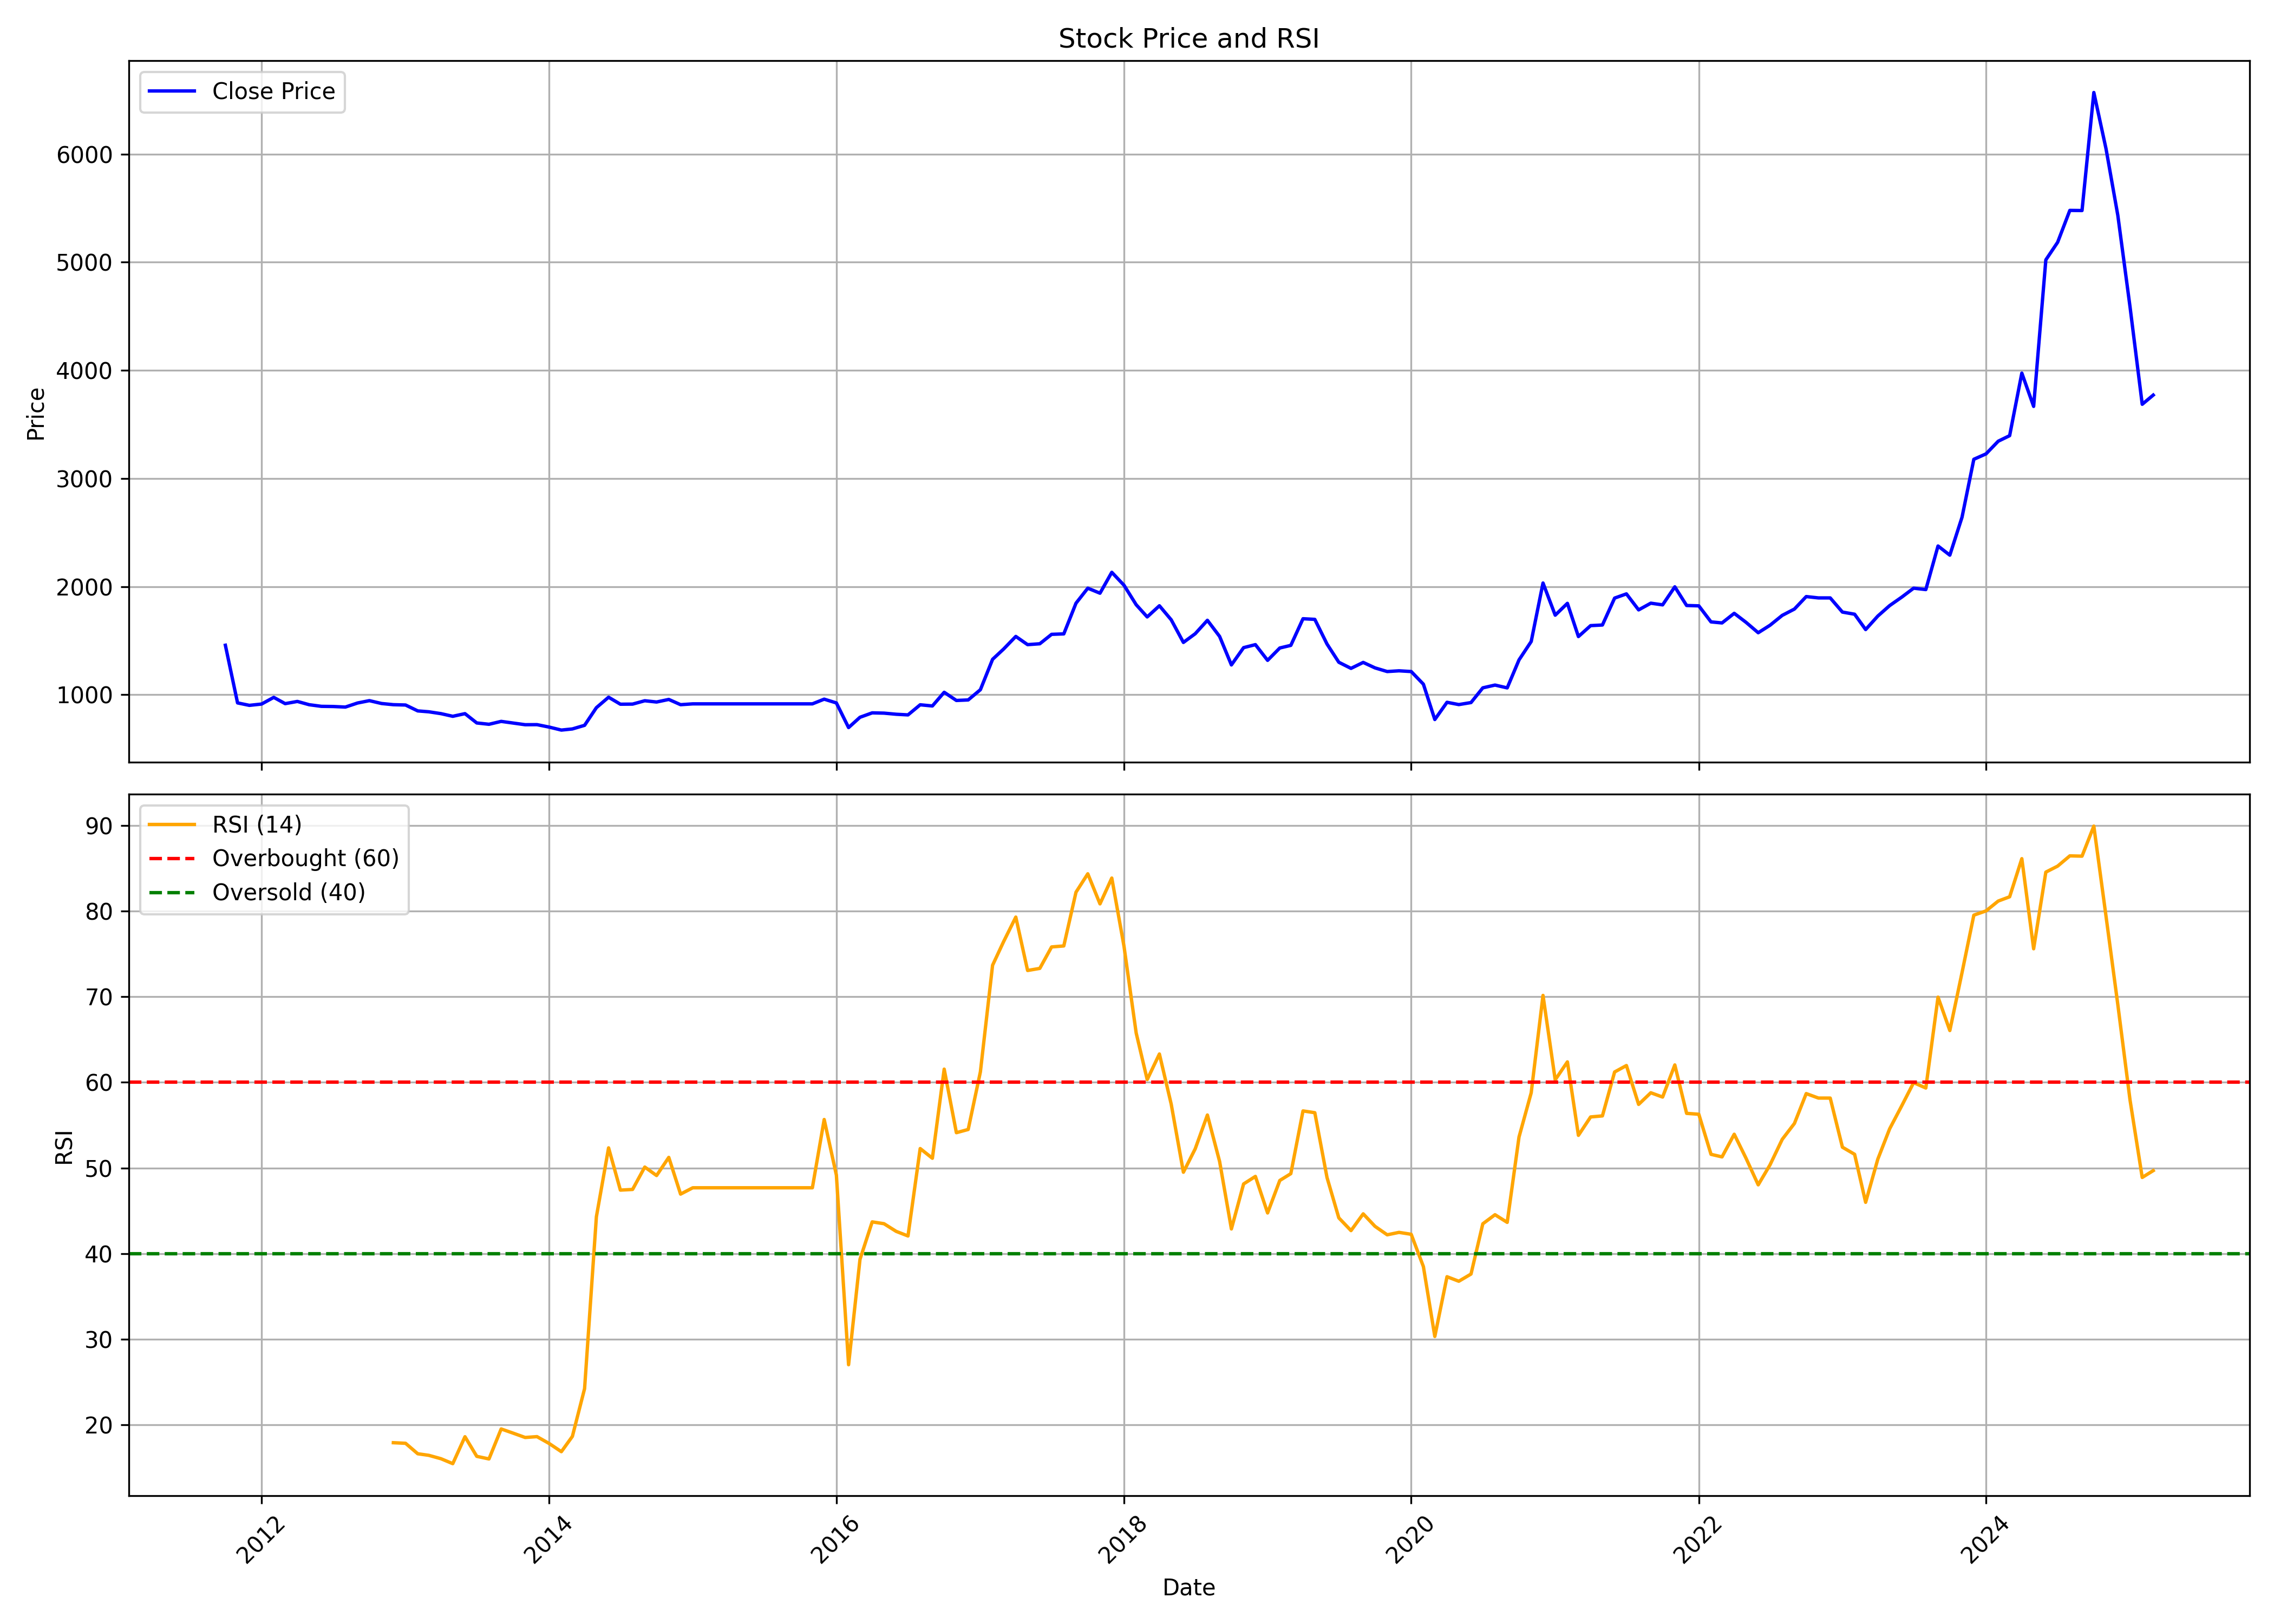

The file beside this chart, header and first rows:
, date, symbol, open, high, low, close, volume, rsi
0, 2011-10-01, PILANIINVS, 1155, 1583, 1155, 1457, 28564, 
1, 2011-11-01, PILANIINVS, 1529, 1529, 912.8, 923.5, 13376, 
2, 2011-12-01, PILANIINVS, 937.8, 1006, 862, 900.8, 7255, 
3, 2012-01-01, PILANIINVS, 877.8, 948.5, 876.6, 912.8, 4892, 
4, 2012-02-01, PILANIINVS, 911.6, 1185, 908.6, 974.6, 11837, 
5, 2012-03-01, PILANIINVS, 931.3, 1004, 898.9, 916.6, 2481, 
6, 2012-04-01, PILANIINVS, 924.9, 996.2, 886.2, 937, 5658, 
7, 2012-05-01, PILANIINVS, 937, 961.2, 862.1, 906.8, 6062, 
8, 2012-06-01, PILANIINVS, 865.7, 924.3, 859, 891.7, 5170, 
9, 2012-07-01, PILANIINVS, 894.6, 923.1, 852.4, 890.2, 5102, 
10, 2012-08-01, PILANIINVS, 876.6, 906.8, 858.5, 884.9, 10318, 
11, 2012-09-01, PILANIINVS, 894.8, 934.8, 879.4, 922.5, 4091, 
12, 2012-10-01, PILANIINVS, 937.9, 1033, 934.8, 944.3, 5579, 
13, 2012-11-01, PILANIINVS, 947.1, 968.6, 904, 917.9, 4596, 
14, 2012-12-01, PILANIINVS, 916.3, 951.7, 877.9, 907, 6864, 17.93
15, 2013-01-01, PILANIINVS, 916.3, 937.9, 877, 903.9, 5477, 17.86
16, 2013-02-01, PILANIINVS, 912.3, 912.6, 824.1, 849.4, 2623, 16.64
17, 2013-03-01, PILANIINVS, 826.2, 861, 807.5, 841.2, 5579, 16.46
18, 2013-04-01, PILANIINVS, 841.2, 847.7, 799.5, 824.1, 3884, 16.06
19, 2013-05-01, PILANIINVS, 824.1, 824.1, 789, 799.5, 1330, 15.48
20, 2013-06-01, PILANIINVS, 799.5, 824.1, 757, 824.1, 1382, 18.63
21, 2013-07-01, PILANIINVS, 824.1, 824.1, 729.4, 738, 589, 16.34
22, 2013-08-01, PILANIINVS, 738, 752.7, 704.2, 725.7, 1107, 16.03
23, 2013-09-01, PILANIINVS, 741.1, 753.1, 704.1, 752.4, 1014, 19.54
24, 2013-10-01, PILANIINVS, 752.4, 785, 720.4, 737.4, 343, 19.05
25, 2013-11-01, PILANIINVS, 737.4, 748.7, 703.5, 721.6, 359, 18.54
26, 2013-12-01, PILANIINVS, 720.4, 725.4, 707.2, 722.3, 2140, 18.64
27, 2014-01-01, PILANIINVS, 713.5, 741.1, 672, 699.7, 1725, 17.84
28, 2014-02-01, PILANIINVS, 699.7, 699.7, 650.1, 672, 1974, 16.88
29, 2014-03-01, PILANIINVS, 684.6, 684.6, 619.3, 682.6, 7634, 18.67
30, 2014-04-01, PILANIINVS, 715.4, 844.8, 703.5, 716, 7075, 24.24
31, 2014-05-01, PILANIINVS, 716, 920.1, 716, 879.3, 7715, 44.31
32, 2014-06-01, PILANIINVS, 910.7, 1005, 879.3, 976, 20832, 52.36
33, 2014-07-01, PILANIINVS, 989.2, 989.2, 836.6, 911.4, 8162, 47.42
34, 2014-08-01, PILANIINVS, 911.3, 969.1, 891.9, 912.3, 8263, 47.5
35, 2014-09-01, PILANIINVS, 927.7, 998.9, 910.2, 943.4, 25078, 50.11
36, 2014-10-01, PILANIINVS, 933.8, 958.1, 894.2, 931.7, 9776, 49.13
37, 2014-11-01, PILANIINVS, 917.2, 957.4, 903.8, 955.5, 7984, 51.24
38, 2014-12-01, PILANIINVS, 947.8, 961.2, 887.8, 907, 7403, 46.96
39, 2015-01-01, PILANIINVS, 907.6, 951.6, 887.8, 914.6, 6499, 47.69
40, 2015-02-01, PILANIINVS, 914.6, 914.6, 914.6, 914.6, 0, 47.69
41, 2015-03-01, PILANIINVS, 914.6, 914.6, 914.6, 914.6, 0, 47.69
42, 2015-04-01, PILANIINVS, 914.6, 914.6, 914.6, 914.6, 0, 47.69
43, 2015-05-01, PILANIINVS, 914.6, 914.6, 914.6, 914.6, 0, 47.69
44, 2015-06-01, PILANIINVS, 914.6, 914.6, 914.6, 914.6, 0, 47.69
45, 2015-07-01, PILANIINVS, 914.6, 914.6, 914.6, 914.6, 0, 47.69
46, 2015-08-01, PILANIINVS, 914.6, 914.6, 914.6, 914.6, 0, 47.69
47, 2015-09-01, PILANIINVS, 914.6, 914.6, 914.6, 914.6, 0, 47.69
48, 2015-10-01, PILANIINVS, 914.6, 914.6, 914.6, 914.6, 0, 47.69
49, 2015-11-01, PILANIINVS, 914.6, 914.6, 914.6, 914.6, 0, 47.69
50, 2015-12-01, PILANIINVS, 914.6, 1101, 830.3, 958.1, 83129, 55.67
51, 2016-01-01, PILANIINVS, 923.1, 923.1, 923.1, 923.1, 0, 49.17
52, 2016-02-01, PILANIINVS, 923.1, 923.1, 678.3, 695.2, 2005, 27.03
53, 2016-03-01, PILANIINVS, 686.4, 851.5, 686.4, 790.6, 9783, 39.34
54, 2016-04-01, PILANIINVS, 789.8, 864.5, 787.8, 831.4, 7748, 43.71
55, 2016-05-01, PILANIINVS, 832, 877.5, 799.5, 828.8, 8195, 43.5
56, 2016-06-01, PILANIINVS, 843.7, 893.8, 800.8, 818.5, 13191, 42.61
57, 2016-07-01, PILANIINVS, 819, 858, 800.2, 812.5, 21411, 42.07
58, 2016-08-01, PILANIINVS, 812.5, 936, 800.2, 906, 27026, 52.28
59, 2016-09-01, PILANIINVS, 901.9, 990.6, 877.5, 895.1, 25643, 51.14
... 102 more rows
